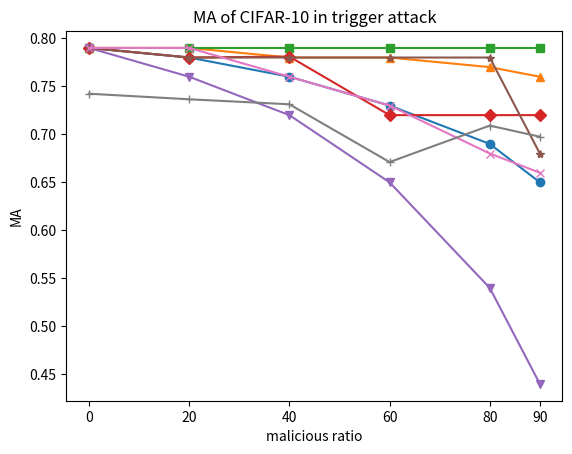

Write the Python code that produced this figure.
import matplotlib.pyplot as plt
import numpy as np

# 两组示例数据
x = [0, 20, 40, 60, 80, 90]

data = {
    'FedAvg': [0.79,0.78,0.76,0.73,0.69,0.65],
    'FL-PLAS': [0.79, 0.79, 0.78, 0.78, 0.77, 0.76],
    'FLTrust': [0.79, 0.79, 0.79, 0.79, 0.79, 0.79],
    'FLAME': [0.79, 0.78, 0.781, 0.72, 0.72, 0.72],
    'RSA': [0.79,0.76,0.72,0.65,0.54,0.44],
    'Krum': [0.79,0.78,0.78,0.78,0.78,0.68],
    'NDC': [0.79,0.79,0.76,0.73,0.68,0.66],
    'Lfighter': [0.7423, 0.7365, 0.7313, 0.6711, 0.7091, 0.6975],
}


# 设置Y轴刻度间距为0.2递增，同时显示1的刻度
plt.yticks(np.arange(0.45, 0.85, 0.05))

# 设置X轴刻度显示90
plt.xticks(np.array([0,20,40,60,80, 90]))

# 绘制折线图
markers = ['o', '^', 's', 'D', 'v', '*', 'x', '+']
for label, values, marker in zip(data.keys(), data.values(), markers):
    plt.plot(x, values, marker=marker, label=label)

# 添加标题和标签
plt.title('MA of CIFAR-10 in trigger attack')
plt.xlabel('malicious ratio')
plt.ylabel('MA')

plt.savefig('MAcifar10.pdf')
# 显示图形
plt.show()
